pico-8 play session: mixed d-pad (fixed 12-tick cycle), after a click and taps of 🅾, ❎, 🅾+❎, 🅾 in the second before t = 0

[t = 1 s] mixed d-pad (1.2s cycle ×~1): → ← ↑ ↓ + 🅾/❎ taps, ~1s
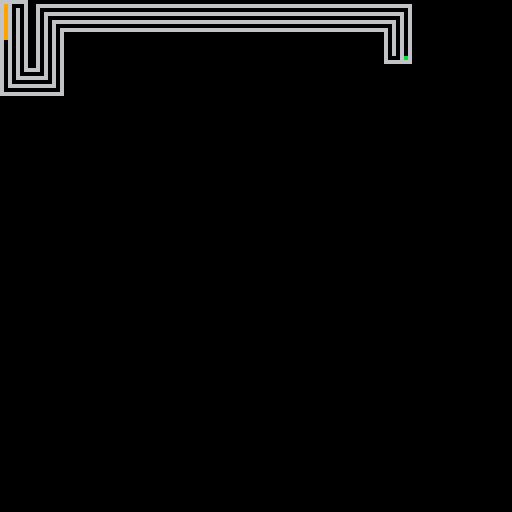
[t = 4 s] mixed d-pad (1.2s cycle ×~3): → ← ↑ ↓ + 🅾/❎ taps, ~4s
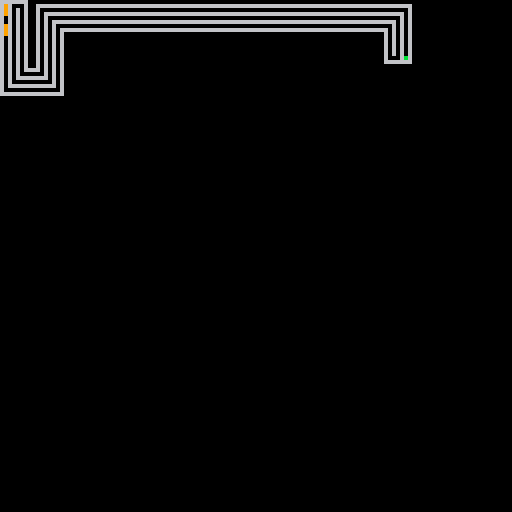
[t = 6 s] mixed d-pad (1.2s cycle ×~5): → ← ↑ ↓ + 🅾/❎ taps, ~6s
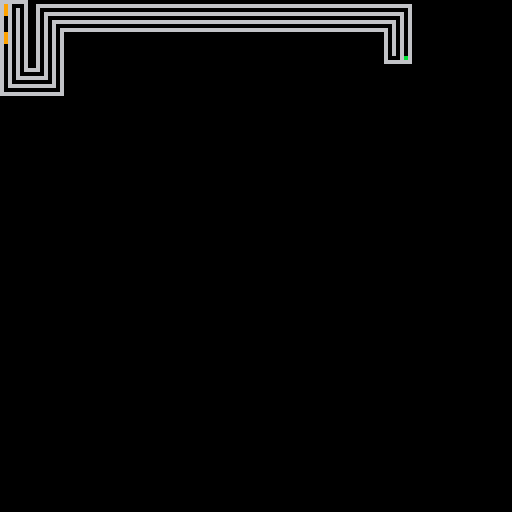

pico-8 cartridge
version 43
__lua__
racer = {
	x=1,
	y=1,
	dx = 1,
	dy = 0,
	paint = 9
}

wallcolor,wincolor = 6,11
speed = 0
clk = 0 
winner = false
coll = false
tail = {}

function _init()
	cls()
	map()
end
-->8
function _update()
	steer()
	move(colorcoll())
	clkupdate()
	
 	if (btnp(5) and speed <= 32) speed += 1
	if (btnp(4) and speed >= 1) speed -= 1	


	if (racer.x > 127) racer.x = 127
	if (racer.x < 0) racer.x = 0
	if (racer.y < 0) racer.y = 0
	if (racer.y > 127) racer.y = 127
end

function colorcoll()
	local start = abs(racer.dx)
	if (racer.dx == 0) start = abs(racer.dy)

	for i=start,start + speed do
		if racer.dx == 1 then
			nextpixle =	pget(racer.x + i, racer.y ) 
			add(tail,racer.x + i)
		elseif racer.dx == -1 then 
			nextpixle =	pget(racer.x - i, racer.y ) 
			add(tail,racer.x - i)
		elseif racer.dy == 1 then 
			nextpixle =	pget(racer.x, racer.y + i ) 
			add(tail,racer.y + i)
		elseif racer.dy == -1 then 
			nextpixle =	pget(racer.x, racer.y - i ) 
			add(tail,racer.y - i)
		end
		
		if nextpixle == racer.paint then 
			rectfill(racer.x,racer.y,racer.x,racer.y,0)
		end	

		if nextpixle == wincolor then 
			winner = true
		end

		if nextpixle == wallcolor then 
			deli(tail, #tail)
			coll = true
			return i - 1
		end 		
	end
	return speed
end 

function steer()
		if (btn(0)) racer.dx = -(1) racer.dy = 0 
		if (btn(1)) racer.dx = 1 racer.dy = 0 
		if (btn(2)) racer.dx = 0 racer.dy = -(1) 
		if (btn(3)) racer.dx = 0 racer.dy = 1
end

function move(x)
	if coll then 
		if (racer.dx != 0) racer.x += (sgn(racer.dx) * x) 
		if (racer.dy != 0) racer.y += (sgn(racer.dy) * x)
		coll = false
	else
		if (racer.dx != 0) racer.x += racer.dx + (sgn(racer.dx) * x) 
		if (racer.dy != 0) racer.y += racer.dy + (sgn(racer.dy) * x)
	end 
end

function clkupdate()
	if clk < 29 then 
		clk += 1
	else
		clk = 0
	end 
end 
-->8
function _draw()
	rectfill(racer.x,racer.y,racer.x,racer.y,racer.paint)
	for i =1, #tail do 
		if racer.dx == 0 then 
			rectfill(racer.x,tail[i],racer.x,tail[i],racer.paint)
		elseif racer.dy == 0 then 
			rectfill(tail[i],racer.y,tail[i],racer.y,racer.paint)
		end
	end
	tail = {}
	if (winner) print("you won",64,64,wincolor)
end 
__gfx__
00000000606060600000000066666666666666600000000000000000000000000000000000000000000000000000000000000000000000000000000000000000
00000000606060606666666660000000606000600000000000000000000000000000000000000000000000000000000000000000000000000000000000000000
00700700606060600000000060666666606060600000000000000000000000000000000000000000000000000000000000000000000000000000000000000000
00077000606060606666666660600000606060600000000000000000000000000000000000000000000000000000000000000000000000000000000000000000
00077000606060600000000060606666606060600000000000000000000000000000000000000000000000000000000000000000000000000000000000000000
00700700606060606666666660606000606060600000000000000000000000000000000000000000000000000000000000000000000000000000000000000000
00000000606060600000000060606066606060600000000000000000000000000000000000000000000000000000000000000000000000000000000000000000
00000000606060606666666660606060606060600000000000000000000000000000000000000000000000000000000000000000000000000000000000000000
00000000060606066666666660606060000000000000000000000000000000000000000000000000000000000000000000000000000000000000000000000000
00000000060606060000000060606066000000000000000000000000000000000000000000000000000000000000000000000000000000000000000000000000
00000000060606066666666660606000000000000000000000000000000000000000000000000000000000000000000000000000000000000000000000000000
00000000060606060000000060606666000000000000000000000000000000000000000000000000000000000000000000000000000000000000000000000000
00000000060606066666666660600000000000000000000000000000000000000000000000000000000000000000000000000000000000000000000000000000
00000000060606060000000060666666000000000000000000000000000000000000000000000000000000000000000000000000000000000000000000000000
00000000060606066666666660000000000000000000000000000000000000000000000000000000000000000000000000000000000000000000000000000000
00000000060606060000000066666666000000000000000000000000000000000000000000000000000000000000000000000000000000000000000000000000
00000000000000000000000006060606000000000000000000000000000000000000000000000000000000000000000000000000000000000000000000000000
00000000000000000000000066060606066666666666666600000000000000000000000000000000000000000000000000000000000000000000000000000000
0000000000000000000000000006060606000000000000b600000000000000000000000000000000000000000000000000000000000000000000000000000000
00000000000000000000000066660606060666666666666600000000000000000000000000000000000000000000000000000000000000000000000000000000
00000000000000000000000000000606060600000000000600000000000000000000000000000000000000000000000000000000000000000000000000000000
00000000000000000000000066666606060606666666660600000000000000000000000000000000000000000000000000000000000000000000000000000000
00000000000000000000000000000006060606000000000600000000000000000000000000000000000000000000000000000000000000000000000000000000
00000000000000000000000066666666060606066666666600000000000000000000000000000000000000000000000000000000000000000000000000000000
00000000000000000000000066666666000000006060606000000000000000000000000000000000000000000000000000000000000000000000000000000000
00000000000000006666666000000006000000006060606000000000000000000000000000000000000000000000000000000000000000000000000000000000
00000000000000000000006066666606000000006060606000000000000000000000000000000000000000000000000000000000000000000000000000000000
00000000000000006666606000000606000000006060606000000000000000000000000000000000000000000000000000000000000000000000000000000000
00000000000000000000606066660606000000006060606000000000000000000000000000000000000000000000000000000000000000000000000000000000
00000000000000006660606000060606000000006060606000000000000000000000000000000000000000000000000000000000000000000000000000000000
000000000000000000606060660606060000000060006b6000000000000000000000000000000000000000000000000000000000000000000000000000000000
00000000000000006060606006060606000000006666666000000000000000000000000000000000000000000000000000000000000000000000000000000000
__map__
0424020202020202020202023200000000000000000000000000000000000000000000000000000000000000000000000000000000000000000000000000000000000000000000000000000000000000000000000000000000000000000000000000000000000000000000000000000000000000000000000000000000000000
0111000000000000000000003500000000000000000000000000000000000000000000000000000000000000000000000000000000000000000000000000000000000000000000000000000000000000000000000000000000000000000000000000000000000000000000000000000000000000000000000000000000000000
1323000000000000000000000000000000000000000000000000000000000000000000000000000000000000000000000000000000000000000000000000000000000000000000000000000000000000000000000000000000000000000000000000000000000000000000000000000000000000000000000000000000000000
